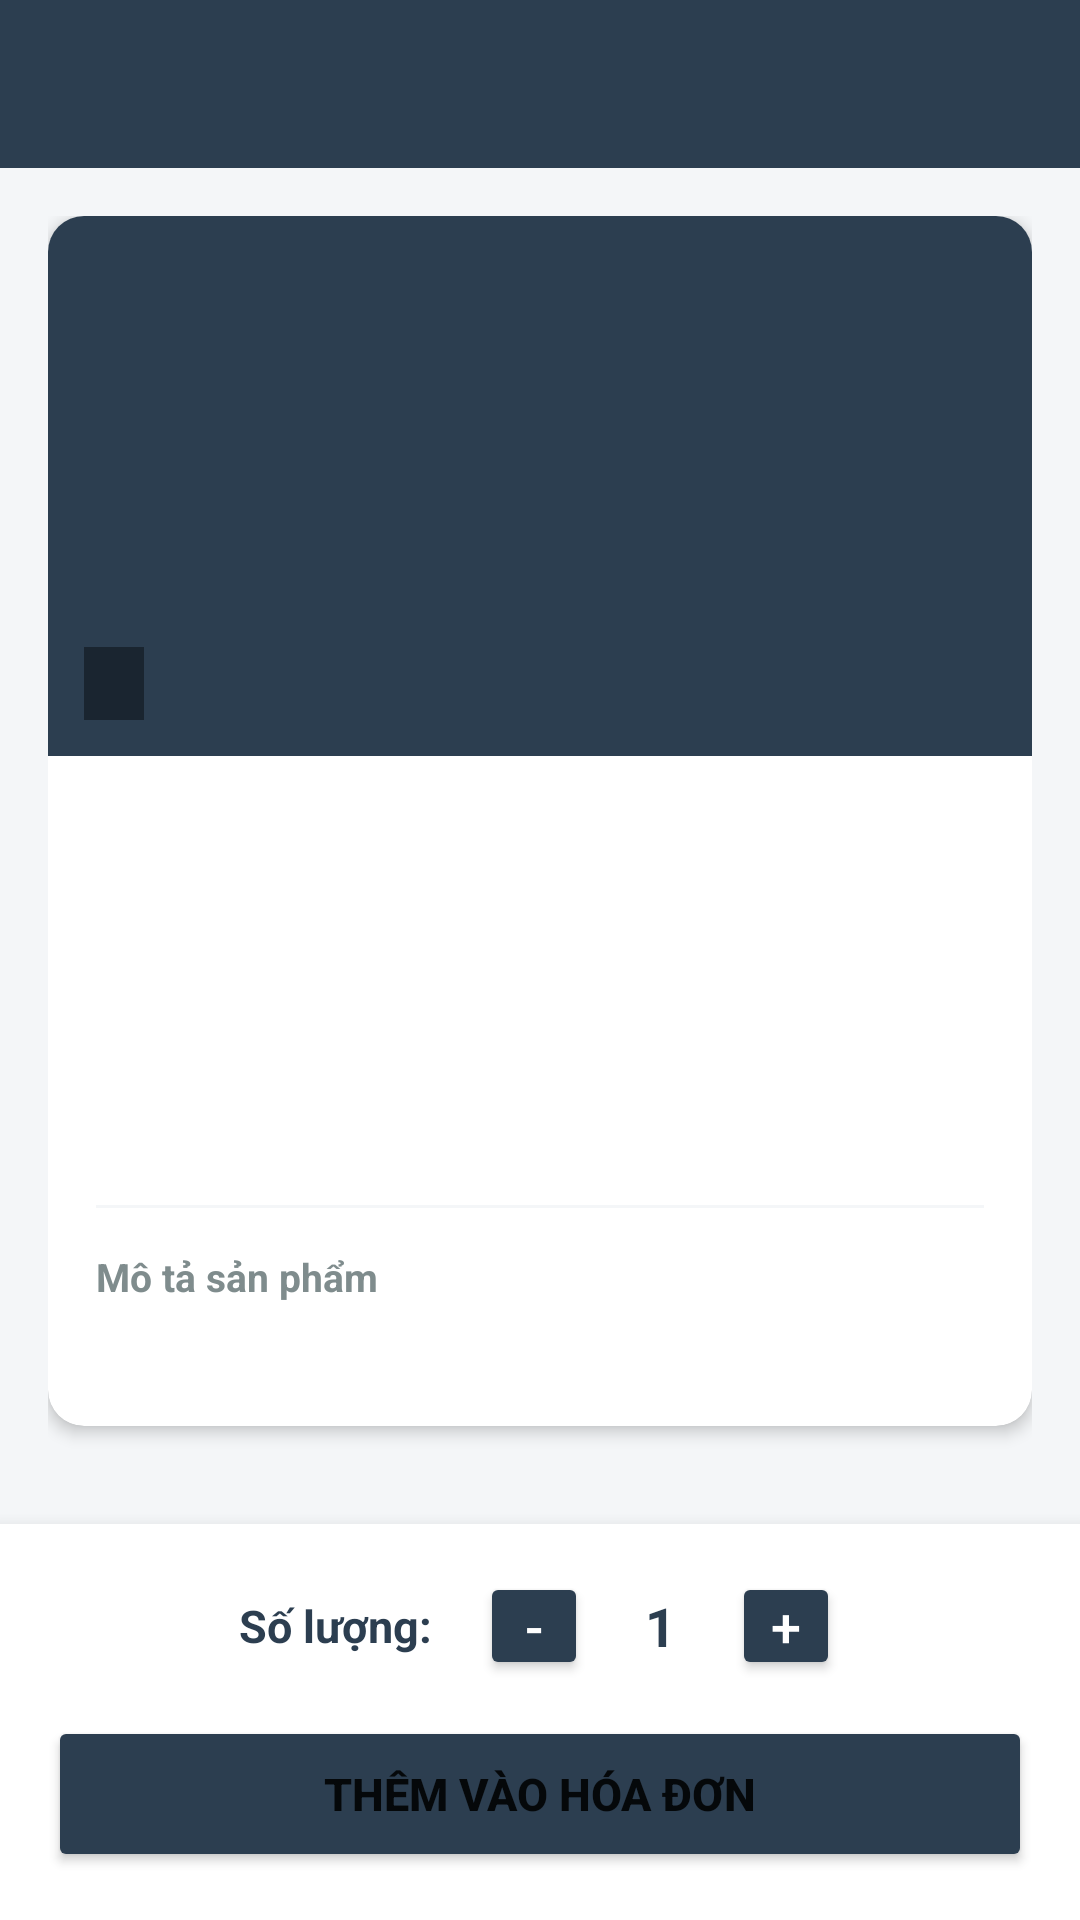

Layout XML and referenced resources for this Android screen:
<!-- AndroidManifest.xml: application theme Theme.FruitApp -->
<!-- res/layout/activity_product_detail.xml -->
<?xml version="1.0" encoding="utf-8"?>
<LinearLayout xmlns:android="http://schemas.android.com/apk/res/android"
    xmlns:app="http://schemas.android.com/apk/res-auto"
    android:layout_width="match_parent"
    android:layout_height="match_parent"
    android:orientation="vertical"
    android:background="@color/background">

    <androidx.appcompat.widget.Toolbar
        android:id="@+id/toolbar"
        android:layout_width="match_parent"
        android:layout_height="?attr/actionBarSize"
        android:background="@color/primary"
        app:titleTextColor="@color/white" />

    <ScrollView
        android:layout_width="match_parent"
        android:layout_height="0dp"
        android:layout_weight="1">

        <LinearLayout
            android:layout_width="match_parent"
            android:layout_height="wrap_content"
            android:orientation="vertical"
            android:padding="16dp">

            <androidx.cardview.widget.CardView
                android:layout_width="match_parent"
                android:layout_height="wrap_content"
                android:layout_marginBottom="12dp"
                app:cardElevation="3dp"
                app:cardCornerRadius="12dp"
                app:cardBackgroundColor="@color/white">

                <LinearLayout
                    android:layout_width="match_parent"
                    android:layout_height="wrap_content"
                    android:orientation="vertical">

                    
                    <FrameLayout
                        android:id="@+id/flProductImage"
                        android:layout_width="match_parent"
                        android:layout_height="180dp"
                        android:background="@color/primary">

                        <TextView
                            android:id="@+id/tvProductInitial"
                            android:layout_width="match_parent"
                            android:layout_height="match_parent"
                            android:gravity="center"
                            android:textSize="72sp"
                            android:textStyle="bold"
                            android:textColor="#80FFFFFF" />

                        <TextView
                            android:id="@+id/tvProductCategory"
                            android:layout_width="wrap_content"
                            android:layout_height="wrap_content"
                            android:layout_gravity="bottom|start"
                            android:layout_margin="12dp"
                            android:paddingHorizontal="10dp"
                            android:paddingVertical="4dp"
                            android:textSize="12sp"
                            android:textColor="@color/white"
                            android:textStyle="bold"
                            android:background="#66000000" />

                    </FrameLayout>

                    <LinearLayout
                        android:layout_width="match_parent"
                        android:layout_height="wrap_content"
                        android:orientation="vertical"
                        android:padding="16dp">

                        <TextView
                            android:id="@+id/tvProductName"
                            android:layout_width="match_parent"
                            android:layout_height="wrap_content"
                            android:textSize="20sp"
                            android:textStyle="bold"
                            android:textColor="@color/text_primary"
                            android:paddingBottom="8dp" />

                        <TextView
                            android:id="@+id/tvProductPrice"
                            android:layout_width="match_parent"
                            android:layout_height="wrap_content"
                            android:textSize="28sp"
                            android:textStyle="bold"
                            android:textColor="@color/accent"
                            android:paddingBottom="6dp" />

                        <TextView
                            android:id="@+id/tvProductStock"
                            android:layout_width="match_parent"
                            android:layout_height="wrap_content"
                            android:textSize="13sp"
                            android:textColor="@color/green"
                            android:paddingBottom="6dp" />

                        <TextView
                            android:id="@+id/tvProductExpiry"
                            android:layout_width="match_parent"
                            android:layout_height="wrap_content"
                            android:textSize="13sp"
                            android:textStyle="bold"
                            android:paddingBottom="14dp" />

                        <View
                            android:layout_width="match_parent"
                            android:layout_height="1dp"
                            android:background="@color/background"
                            android:layout_marginBottom="14dp" />

                        <TextView
                            android:layout_width="match_parent"
                            android:layout_height="wrap_content"
                            android:text="Mô tả sản phẩm"
                            android:textSize="13sp"
                            android:textStyle="bold"
                            android:textColor="@color/text_secondary"
                            android:paddingBottom="6dp" />

                        <TextView
                            android:id="@+id/tvProductDescription"
                            android:layout_width="match_parent"
                            android:layout_height="wrap_content"
                            android:textSize="14sp"
                            android:textColor="@color/text_primary"
                            android:lineSpacingMultiplier="1.5" />

                    </LinearLayout>
                </LinearLayout>
            </androidx.cardview.widget.CardView>

        </LinearLayout>
    </ScrollView>

    
    <LinearLayout
        android:layout_width="match_parent"
        android:layout_height="wrap_content"
        android:orientation="vertical"
        android:padding="16dp"
        android:background="@color/white"
        android:elevation="8dp">

        <LinearLayout
            android:layout_width="match_parent"
            android:layout_height="wrap_content"
            android:orientation="horizontal"
            android:gravity="center"
            android:paddingBottom="12dp">

            <TextView
                android:layout_width="wrap_content"
                android:layout_height="wrap_content"
                android:text="Số lượng:"
                android:textSize="15sp"
                android:textColor="@color/text_primary"
                android:textStyle="bold"
                android:paddingEnd="16dp" />

            <Button
                android:id="@+id/btnDecreaseQty"
                android:layout_width="36dp"
                android:layout_height="36dp"
                android:text="-"
                android:textSize="18sp"
                android:textColor="@color/white"
                android:backgroundTint="@color/primary"
                android:padding="0dp" />

            <TextView
                android:id="@+id/tvQuantity"
                android:layout_width="48dp"
                android:layout_height="wrap_content"
                android:text="1"
                android:textSize="18sp"
                android:textStyle="bold"
                android:textColor="@color/text_primary"
                android:gravity="center" />

            <Button
                android:id="@+id/btnIncreaseQty"
                android:layout_width="36dp"
                android:layout_height="36dp"
                android:text="+"
                android:textSize="18sp"
                android:textColor="@color/white"
                android:backgroundTint="@color/primary"
                android:padding="0dp" />

        </LinearLayout>

        <Button
            android:id="@+id/btnAddToCart"
            android:layout_width="match_parent"
            android:layout_height="52dp"
            android:text="THÊM VÀO HÓA ĐƠN"
            android:textSize="15sp"
            android:textStyle="bold"
            android:backgroundTint="@color/primary" />

    </LinearLayout>

</LinearLayout>
<!-- resources referenced by this layout -->
<resources>
  <color name="accent">#2980B9</color>
  <color name="background">#F4F6F8</color>
  <color name="green">#27AE60</color>
  <color name="primary">#2C3E50</color>
  <color name="text_primary">#2C3E50</color>
  <color name="text_secondary">#7F8C8D</color>
  <color name="white">#FFFFFFFF</color>
  <style name="Theme.FruitApp" parent="Base.Theme.FruitApp" />
  <style name="Base.Theme.FruitApp" parent="Theme.MaterialComponents.Light.NoActionBar">
          <item name="colorPrimary">@color/primary</item>
          <item name="colorPrimaryDark">@color/primary_dark</item>
          <item name="colorAccent">@color/accent</item>
          <item name="android:windowBackground">@color/background</item>
      </style>
  <color name="primary_dark">#1A252F</color>
</resources>
